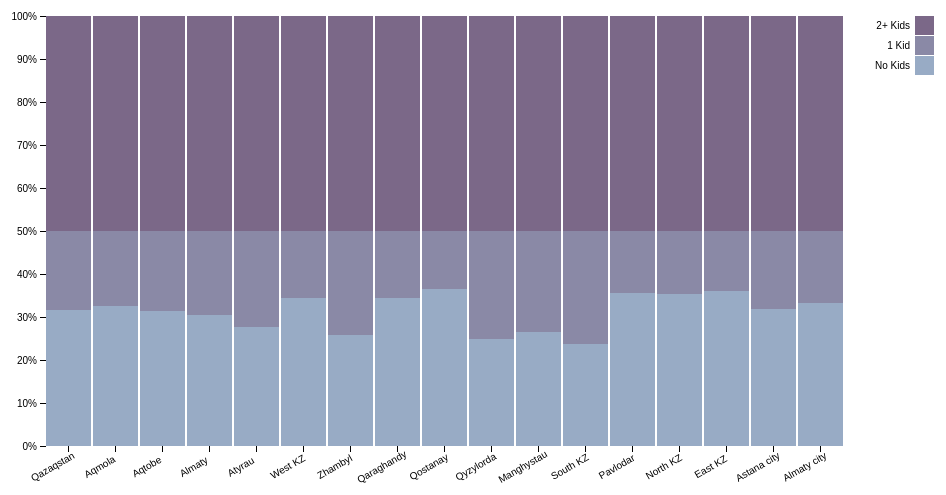
D3 v4 page, settled after 360 driven frames (6 s of simulated time); the page loaded 1 data file(s).


// create the svg
var kids_svg = d3.select("svg"),
    kids_margin = {top: 20, right: 100, bottom: 50, left: 60},
    kids_width = +kids_svg.attr("width") - kids_margin.left - kids_margin.right,
    kids_height = +kids_svg.attr("height") - kids_margin.top - kids_margin.bottom,
    kids_g = kids_svg.append("g").attr("transform", "translate(" + kids_margin.left + "," + kids_margin.top + ")");

// set x scale
var kids_x = d3.scaleBand()
    .rangeRound([0, kids_width])
    .paddingInner(0.05)
    .align(0.1);

// set y scale
var kids_y = d3.scaleLinear()
    .rangeRound([kids_height, 0]);

// set the colors
var kids_z = d3.scaleOrdinal()
    .range(["#98abc5", "#8a89a6", "#7b6888", "#6b486b", "#a05d56", "#d0743c", "#ff8c00"]);

// load the csv and create the chart
d3.csv("numberofkids.csv", function(d, i, columns) {
  for (i = 1, t = 0; i < columns.length; ++i) {
    t += d[columns[i]] = +d[columns[i]];
  }
  d.total = t;
  return d;
}, function(error, data) {
  if (error) throw error;

  console.log(data);
  var keys = data.columns.slice(1);

  kids_x.domain(data.map(function(d) { return d.Region; }));
  kids_y.domain([0, d3.max(data, function(d) { return d.total; })]).nice();
  kids_z.domain(keys);

  kids_g.append("g")
    .selectAll("g")
    .data(d3.stack().keys(keys)(data))
    .enter().append("g")
      .attr("fill", function(d) { return kids_z(d.key); })
    .selectAll("rect")
    .data(function(d) { return d; })
    .enter().append("rect")
      .attr("x", function(d) { return kids_x(d.data.Region); })
      .attr("y", function(d) { return kids_y(d[1]); })
      .attr("height", function(d) { return kids_y(d[0]) - kids_y(d[1]); })
      .attr("width", kids_x.bandwidth())
    .on("mouseover", function() { kids_tooltip.style("display", null); })
    .on("mouseout", function() { kids_tooltip.style("display", "none"); })
    .on("mousemove", function(d) {
      console.log(d);
      var xPosition = d3.mouse(this)[0] - 5;
      var yPosition = d3.mouse(this)[1] - 5;
      kids_tooltip.attr("transform", "translate(" + xPosition + "," + yPosition + ")");
      kids_tooltip.select("text").text(Math.round(d[1]-d[0])+"%");
    });

  kids_g.append("g")
      .attr("class", "axis")
      .attr("transform", "translate(0," + kids_height + ")")
      .call(d3.axisBottom(kids_x))
        .selectAll("text")
          .attr("y", 10)
          .attr("x", -24)
          .attr("dy", ".35em")
          .attr("transform", "rotate(-30)")

  kids_g.append("g")
      .attr("class", "axis")
      .call(d3.axisLeft(kids_y).ticks(null, "s").tickFormat(function(d) { return d + "%"; }))
    .append("text")
      .attr("x", 2)
      .attr("y", kids_y(kids_y.ticks().pop()) + 0.5)
      .attr("dy", "0.32em")
      .attr("fill", "#000")
      .attr("font-weight", "bold")
      .attr("text-anchor", "start");

  var kids_legend = kids_g.append("g")
      .attr("font-family", "sans-serif")
      .attr("font-size", 10)
      .attr("text-anchor", "end")
    .selectAll("g")
    .data(keys.slice().reverse())
    .enter().append("g")
      .attr("transform", function(d, i) { return "translate("+ parseInt(kids_width/9) + "," + parseInt(i * 20) + ")"; });

  kids_legend.append("rect")
      .attr("x", kids_width - 19)
      .attr("width", 19)
      .attr("height", 19)
      .attr("fill", kids_z);

  kids_legend.append("text")
      .attr("x", kids_width - 24)
      .attr("y", 9.5)
      .attr("dy", "0.32em")
      .text(function(d) { return d; });
});

  // Prep the tooltip bits, initial display is hidden
  var kids_tooltip = kids_svg.append("g")
    .attr("class", "tooltip")
    .style("display", "none");
      
  kids_tooltip.append("rect")
    .attr("width", 60)
    .attr("height", 20)
    .attr("fill", "white")
    .style("opacity", 0.5);

  kids_tooltip.append("text")
    .attr("x", 30)
    .attr("dy", "1.2em")
    .style("text-anchor", "middle")
    .attr("font-size", "12px")
    .attr("font-weight", "bold");



### data: numberofkids.csv
Region, No Kids, 1 Kid, 2+ Kids
Qazaqstan, 31.71, 18.29, 50.00
Aqmola, 32.45, 17.55, 50.00
Aqtobe, 31.35, 18.65, 50.00
Almaty, 30.51, 19.49, 50.00
Atyrau, 27.74, 22.26, 50.00
West KZ, 34.50, 15.50, 50.00
Zhambyl, 25.82, 24.18, 50.00
Qaraghandy, 34.42, 15.58, 50.00
Qostanay, 36.42, 13.58, 50.00
Qyzylorda, 24.85, 25.15, 50.00
Manghystau, 26.61, 23.39, 50.00
South KZ, 23.73, 26.27, 50.00
Pavlodar, 35.66, 14.34, 50.00
North KZ, 35.45, 14.55, 50.00
East KZ, 36.12, 13.88, 50.00
Astana city, 31.92, 18.08, 50.00
Almaty city, 33.21, 16.79, 50.00